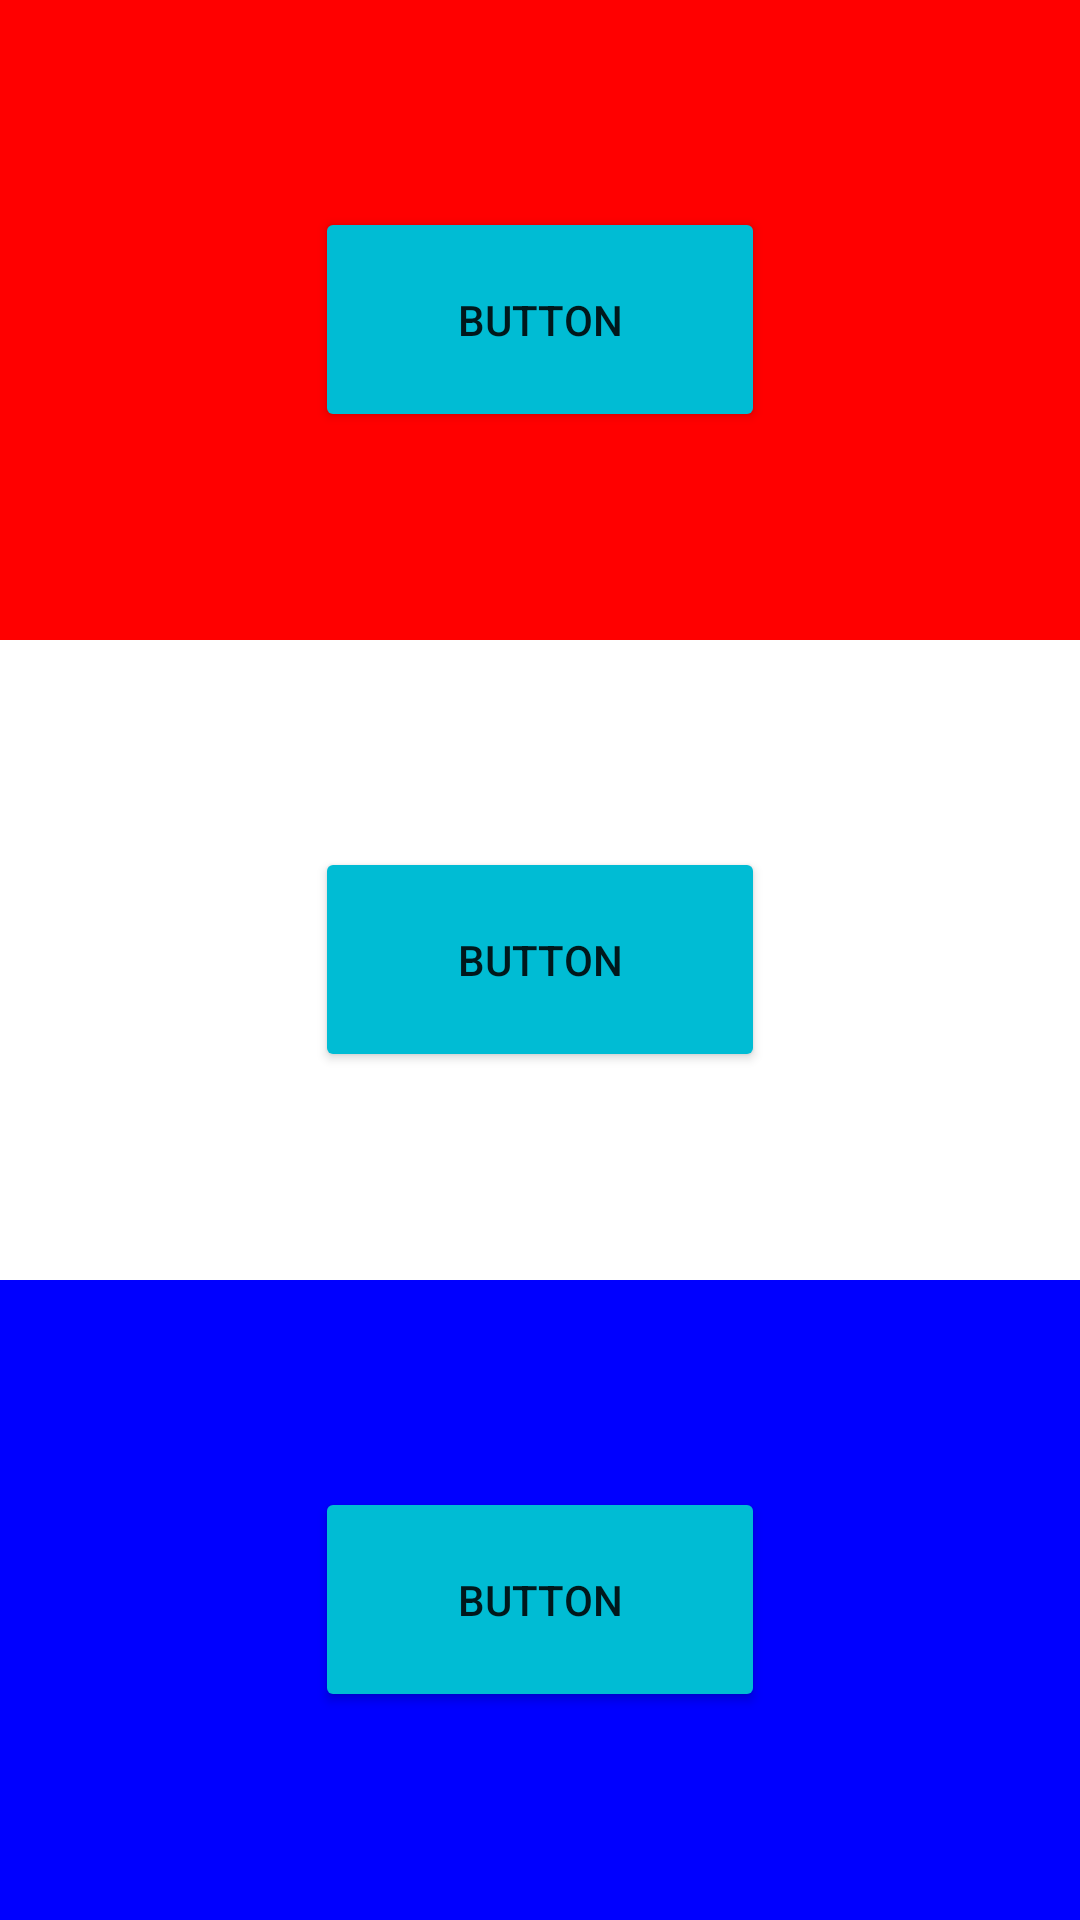

Produce the Android XML layout that renders to this screen, including the resource entries it uses.
<!-- AndroidManifest.xml: application theme Theme.TJPPratybosnr8 -->
<!-- res/layout/view_six.xml -->
<?xml version="1.0" encoding="utf-8"?>
<LinearLayout xmlns:android="http://schemas.android.com/apk/res/android"
    android:orientation="vertical" android:layout_width="match_parent"
    android:layout_height="match_parent">

    <LinearLayout
        android:id="@+id/ll1"
        android:orientation="horizontal"
        android:layout_width="match_parent"
        android:layout_height="match_parent"
        android:background="@color/red"
        android:layout_weight="1"
        android:gravity="center">


            <Button
                android:id="@+id/button1"
                android:layout_width="150dp"
                android:layout_height="75dp"
                android:text="@string/button"
                android:backgroundTint="@color/blue2"/>


    </LinearLayout>

    <LinearLayout
        android:id="@+id/ll2"
        android:layout_width="match_parent"
        android:layout_height="match_parent"
        android:layout_weight="1"
        android:orientation="horizontal"
        android:gravity="center">

             <Button
            android:id="@+id/button2"
            android:layout_width="150dp"
            android:layout_height="75dp"
            android:text="@string/button"
            android:backgroundTint="@color/blue2"/>


    </LinearLayout>

    <LinearLayout
        android:id="@+id/ll3"
        android:orientation="horizontal"
        android:layout_width="match_parent"
        android:layout_height="match_parent"
        android:background="@color/blue"
        android:layout_weight="1"
        android:gravity="center">

        <Button
            android:id="@+id/button3"
            android:layout_width="150dp"
            android:layout_height="75dp"
            android:text="@string/button"
            android:backgroundTint="@color/blue2"/>



    </LinearLayout>

</LinearLayout>
<!-- resources referenced by this layout -->
<resources>
  <color name="blue">#0000FF</color>
  <color name="blue2">#00BCD4</color>
  <color name="red">#FF0000</color>
  <string name="button">button</string>
  <style name="Theme.TJPPratybosnr8" parent="Theme.MaterialComponents.DayNight.DarkActionBar">
          
          <item name="colorPrimary">@color/purple_500</item>
          <item name="colorPrimaryVariant">@color/purple_700</item>
          <item name="colorOnPrimary">@color/white</item>
          
          <item name="colorSecondary">@color/teal_200</item>
          <item name="colorSecondaryVariant">@color/teal_700</item>
          <item name="colorOnSecondary">@color/black</item>
          
          <item name="android:statusBarColor" tools:targetApi="l">?attr/colorPrimaryVariant</item>
          
      </style>
  <color name="purple_500">#FF6200EE</color>
  <color name="purple_700">#FF3700B3</color>
  <color name="white">#FFFFFFFF</color>
  <color name="teal_200">#FF03DAC5</color>
  <color name="teal_700">#FF018786</color>
  <color name="black">#FF000000</color>
</resources>
